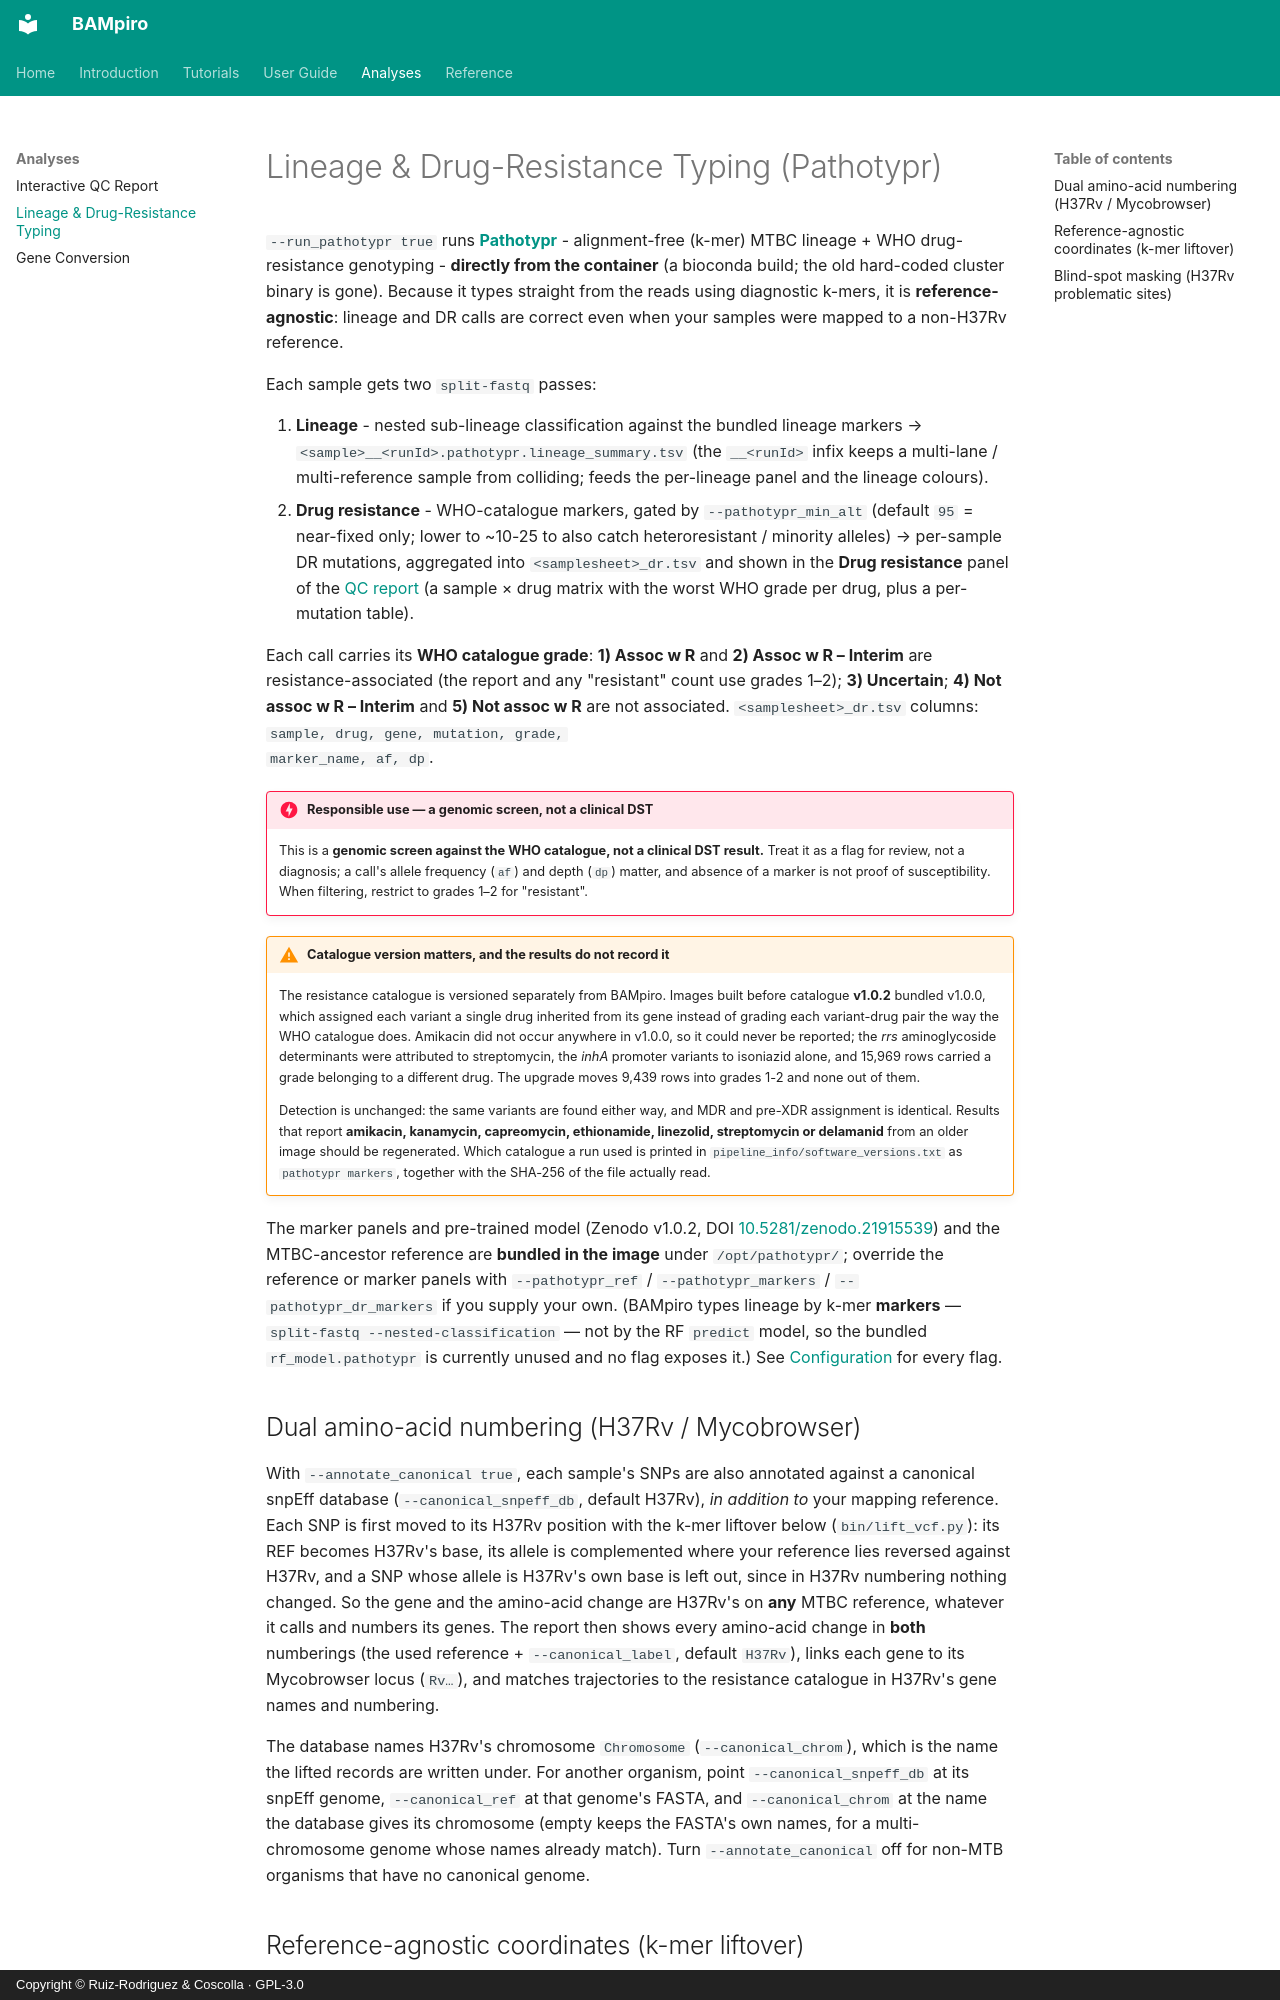

repository: PathoGenOmics-Lab/BAMpiro · page: pathotypr/index.html · generator: mkdocs · copyright: Copyright © Ruiz-Rodriguez & Coscolla · GPL-3.0

# Lineage & Drug-Resistance Typing (Pathotypr)

`--run_pathotypr true` runs
[**Pathotypr**](https://github.com/PathoGenOmics-Lab/pathotypr) - alignment-free
(k-mer) MTBC lineage + WHO drug-resistance genotyping - **directly from the
container** (a bioconda build; the old hard-coded cluster binary is gone). Because
it types straight from the reads using diagnostic k-mers, it is
**reference-agnostic**: lineage and DR calls are correct even when your samples were
mapped to a non-H37Rv reference.

Each sample gets two `split-fastq` passes:

1. **Lineage** - nested sub-lineage classification against the bundled lineage
   markers → `<sample>__<runId>.pathotypr.lineage_summary.tsv` (the `__<runId>` infix
   keeps a multi-lane / multi-reference sample from colliding; feeds the per-lineage
   panel and the lineage colours).
2. **Drug resistance** - WHO-catalogue markers, gated by `--pathotypr_min_alt`
   (default `95` = near-fixed only; lower to ~10-25 to also catch heteroresistant /
   minority alleles) → per-sample DR mutations, aggregated into
   `<samplesheet>_dr.tsv` and shown in the **Drug resistance** panel of the
   [QC report](qc-report.md) (a sample × drug matrix with the worst WHO grade per
   drug, plus a per-mutation table).

Each call carries its **WHO catalogue grade**: **1) Assoc w R** and **2) Assoc w R –
Interim** are resistance-associated (the report and any "resistant" count use grades
1–2); **3) Uncertain**; **4) Not assoc w R – Interim** and **5) Not assoc w R** are not
associated. `<samplesheet>_dr.tsv` columns: `sample, drug, gene, mutation, grade,
marker_name, af, dp`.

!!! danger "Responsible use — a genomic screen, not a clinical DST"

    This is a **genomic screen against the WHO catalogue, not a clinical DST result.**
    Treat it as a flag for review, not a diagnosis; a call's allele frequency (`af`) and
    depth (`dp`) matter, and absence of a marker is not proof of susceptibility. When
    filtering, restrict to grades 1–2 for "resistant".

!!! warning "Catalogue version matters, and the results do not record it"
    The resistance catalogue is versioned separately from BAMpiro. Images built before
    catalogue **v1.0.2** bundled v1.0.0, which assigned each variant a single drug inherited
    from its gene instead of grading each variant-drug pair the way the WHO catalogue does.
    Amikacin did not occur anywhere in v1.0.0, so it could never be reported; the *rrs*
    aminoglycoside determinants were attributed to streptomycin, the *inhA* promoter variants
    to isoniazid alone, and 15,969 rows carried a grade belonging to a different drug. The
    upgrade moves 9,439 rows into grades 1-2 and none out of them.

    Detection is unchanged: the same variants are found either way, and MDR and pre-XDR
    assignment is identical. Results that report **amikacin, kanamycin, capreomycin,
    ethionamide, linezolid, streptomycin or delamanid** from an older image should be
    regenerated. Which catalogue a run used is printed in
    `pipeline_info/software_versions.txt` as `pathotypr markers`, together with the
    SHA-256 of the file actually read.

The marker panels and pre-trained model (Zenodo v1.0.2, DOI
[10.5281/zenodo.21915539](https://doi.org/10.5281/zenodo.21915539)) and the
MTBC-ancestor reference are **bundled in the image** under `/opt/pathotypr/`;
override the reference or marker panels with `--pathotypr_ref` / `--pathotypr_markers`
/ `--pathotypr_dr_markers` if you supply your own. (BAMpiro types lineage by k-mer
**markers** — `split-fastq --nested-classification` — not by the RF `predict` model, so
the bundled `rf_model.pathotypr` is currently unused and no flag exposes it.) See
[Configuration](configuration.md) for every flag.

## Dual amino-acid numbering (H37Rv / Mycobrowser)

With `--annotate_canonical true`, each sample's SNPs are also annotated against a
canonical snpEff database (`--canonical_snpeff_db`, default H37Rv), *in addition to*
your mapping reference. Each SNP is first moved to its H37Rv position with the k-mer
liftover below (`bin/lift_vcf.py`): its REF becomes H37Rv's base, its allele is
complemented where your reference lies reversed against H37Rv, and a SNP whose allele is
H37Rv's own base is left out, since in H37Rv numbering nothing changed. So the gene and
the amino-acid change are H37Rv's on **any** MTBC reference, whatever it calls and
numbers its genes. The report then shows every amino-acid change in **both** numberings
(the used reference + `--canonical_label`, default `H37Rv`), links each gene to its
Mycobrowser locus (`Rv…`), and matches trajectories to the resistance catalogue in
H37Rv's gene names and numbering.

The database names H37Rv's chromosome `Chromosome` (`--canonical_chrom`), which is the
name the lifted records are written under. For another organism, point
`--canonical_snpeff_db` at its snpEff genome, `--canonical_ref` at that genome's FASTA,
and `--canonical_chrom` at the name the database gives its chromosome (empty keeps the
FASTA's own names, for a multi-chromosome genome whose names already match). Turn
`--annotate_canonical` off for non-MTB organisms that have no canonical genome.
